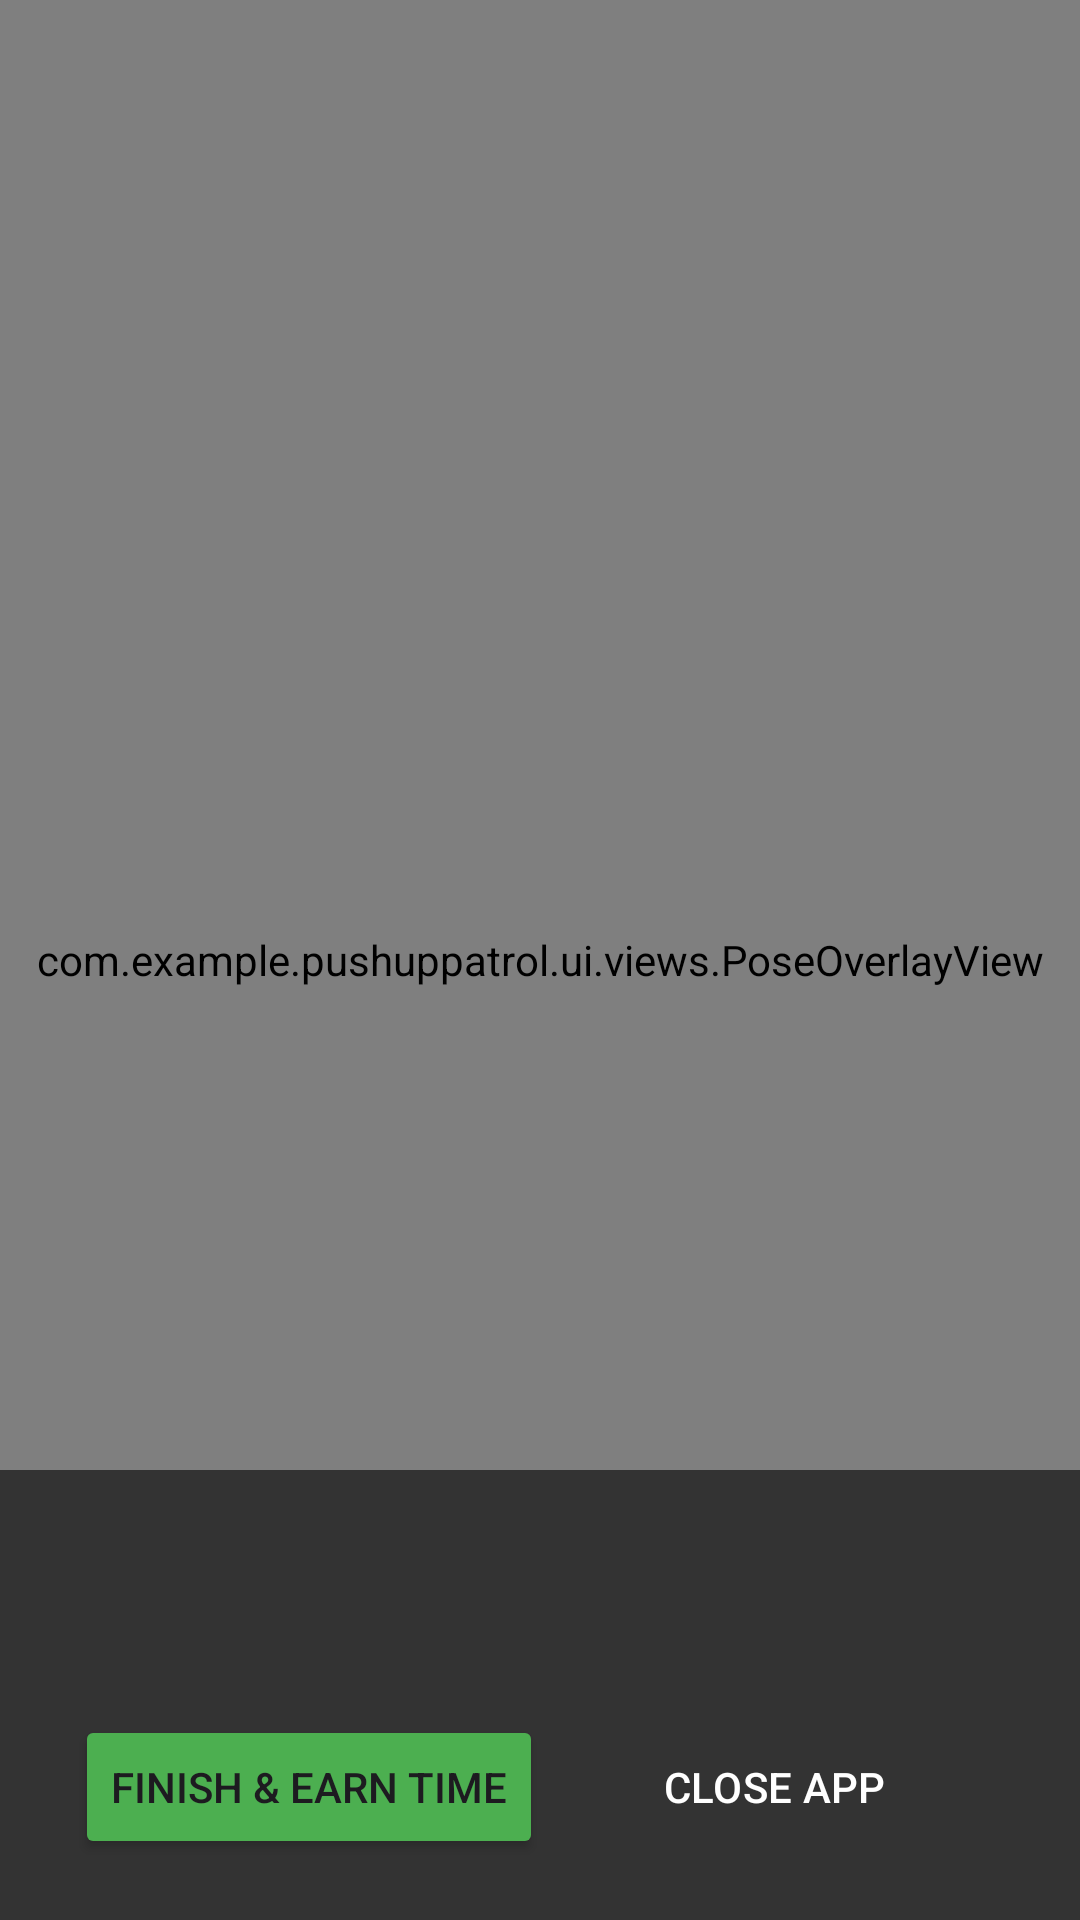

Reconstruct the res/layout file that produces this screen, plus the resources it refers to.
<!-- AndroidManifest.xml: application theme Theme.PushupPatrol -->
<!-- res/layout/activity_pushup.xml -->
<?xml version="1.0" encoding="utf-8"?>
<androidx.constraintlayout.widget.ConstraintLayout xmlns:android="http://schemas.android.com/apk/res/android"
    xmlns:app="http://schemas.android.com/apk/res-auto"
    xmlns:tools="http://schemas.android.com/tools"
    android:layout_width="match_parent"
    android:layout_height="match_parent"
    android:background="@android:color/black"
    tools:context=".ui.earning.PushupActivity">

    <androidx.camera.view.PreviewView
        android:id="@+id/previewView"
        android:layout_width="0dp"
        android:layout_height="0dp"
        app:layout_constraintBottom_toBottomOf="parent"
        app:layout_constraintEnd_toEndOf="parent"
        app:layout_constraintStart_toStartOf="parent"
        app:layout_constraintTop_toTopOf="parent" />

    <com.example.pushuppatrol.ui.views.PoseOverlayView
        android:id="@+id/poseOverlayView"
        android:layout_width="0dp"
        android:layout_height="0dp"
        app:layout_constraintTop_toTopOf="@+id/previewView"
        app:layout_constraintBottom_toBottomOf="@+id/previewView"
        app:layout_constraintStart_toStartOf="@+id/previewView"
        app:layout_constraintEnd_toEndOf="@+id/previewView" />

    <TextView
        android:id="@+id/tvPushupCount"
        style="@style/OverlayTextStyle"
        android:layout_width="wrap_content"
        android:layout_height="wrap_content"
        android:layout_marginTop="32dp"
        android:layout_marginEnd="32dp"
        android:textStyle="bold"
        android:textSize="56sp"
        app:layout_constraintEnd_toEndOf="parent"
        app:layout_constraintTop_toTopOf="parent"
        tools:text="0" />

    <TextView
        android:id="@+id/tvGuidance"
        style="@style/OverlayTextStyle"
        android:layout_width="0dp"
        android:layout_height="wrap_content"
        android:layout_marginStart="32dp"
        android:layout_marginEnd="32dp"
        android:background="#80000000"
        android:gravity="center"
        android:padding="8dp"
        android:text="@string/tv_guidance_default"
        android:textSize="18sp"
        android:visibility="gone"
        app:layout_constraintBottom_toTopOf="@+id/bottom_panel"
        app:layout_constraintEnd_toEndOf="parent"
        app:layout_constraintStart_toStartOf="parent"
        app:layout_constraintTop_toBottomOf="@+id/tvPushupCount"
        app:layout_constraintVertical_bias="0.45"
        tools:visibility="visible" />

    
    
    
    <TextView
        android:id="@+id/tvDebugInfo"
        android:layout_width="305dp"
        android:layout_height="163dp"
        android:background="#80000000"
        android:padding="4dp"
        android:text="Debug Info:"
        android:textColor="#FFFFFF"
        android:textSize="10sp"
        android:visibility="gone"
        app:layout_constraintBottom_toTopOf="@+id/bottom_panel"
        app:layout_constraintEnd_toEndOf="@+id/tvGuidance"
        app:layout_constraintStart_toStartOf="@+id/tvGuidance"
        app:layout_constraintTop_toBottomOf="@+id/tvGuidance" />


    <View
        android:id="@+id/bottom_panel"
        android:layout_width="0dp"
        android:layout_height="150dp"
        android:background="#99000000"
        app:layout_constraintBottom_toBottomOf="parent"
        app:layout_constraintEnd_toEndOf="parent"
        app:layout_constraintStart_toStartOf="parent" />

    <Button
        android:id="@+id/btnFinish"
        android:layout_width="wrap_content"
        android:layout_height="wrap_content"
        android:text="@string/btn_finish"
        android:backgroundTint="#4CAF50"
        app:layout_constraintBottom_toBottomOf="@id/bottom_panel"
        app:layout_constraintEnd_toStartOf="@+id/btnCloseApp"
        app:layout_constraintHorizontal_chainStyle="packed"
        app:layout_constraintStart_toStartOf="parent"
        app:layout_constraintTop_toTopOf="@id/bottom_panel"
        app:layout_constraintVertical_bias="0.8" />

    <Button
        android:id="@+id/btnCloseApp"
        style="?attr/materialButtonOutlinedStyle"
        android:layout_width="wrap_content"
        android:layout_height="wrap_content"
        android:layout_marginStart="16dp"
        android:layout_marginEnd="16dp"
        android:text="@string/btn_close_app"
        android:textColor="@android:color/white"
        app:strokeColor="@android:color/white"
        app:layout_constraintBottom_toBottomOf="@id/btnFinish"
        app:layout_constraintEnd_toEndOf="parent"
        app:layout_constraintStart_toEndOf="@id/btnFinish"
        app:layout_constraintTop_toTopOf="@id/btnFinish" />

</androidx.constraintlayout.widget.ConstraintLayout>
<!-- resources referenced by this layout -->
<resources>
  <string name="btn_close_app">CLOSE APP</string>
  <string name="btn_finish">FINISH &amp; EARN TIME</string>
  <string name="tv_guidance_default">Position your upper body in the frame</string>
  <style name="Theme.PushupPatrol" parent="Base.Theme.PushupPatrol" />
  <style name="Base.Theme.PushupPatrol" parent="Theme.Material3.DayNight.NoActionBar">
          
          
      </style>
</resources>
